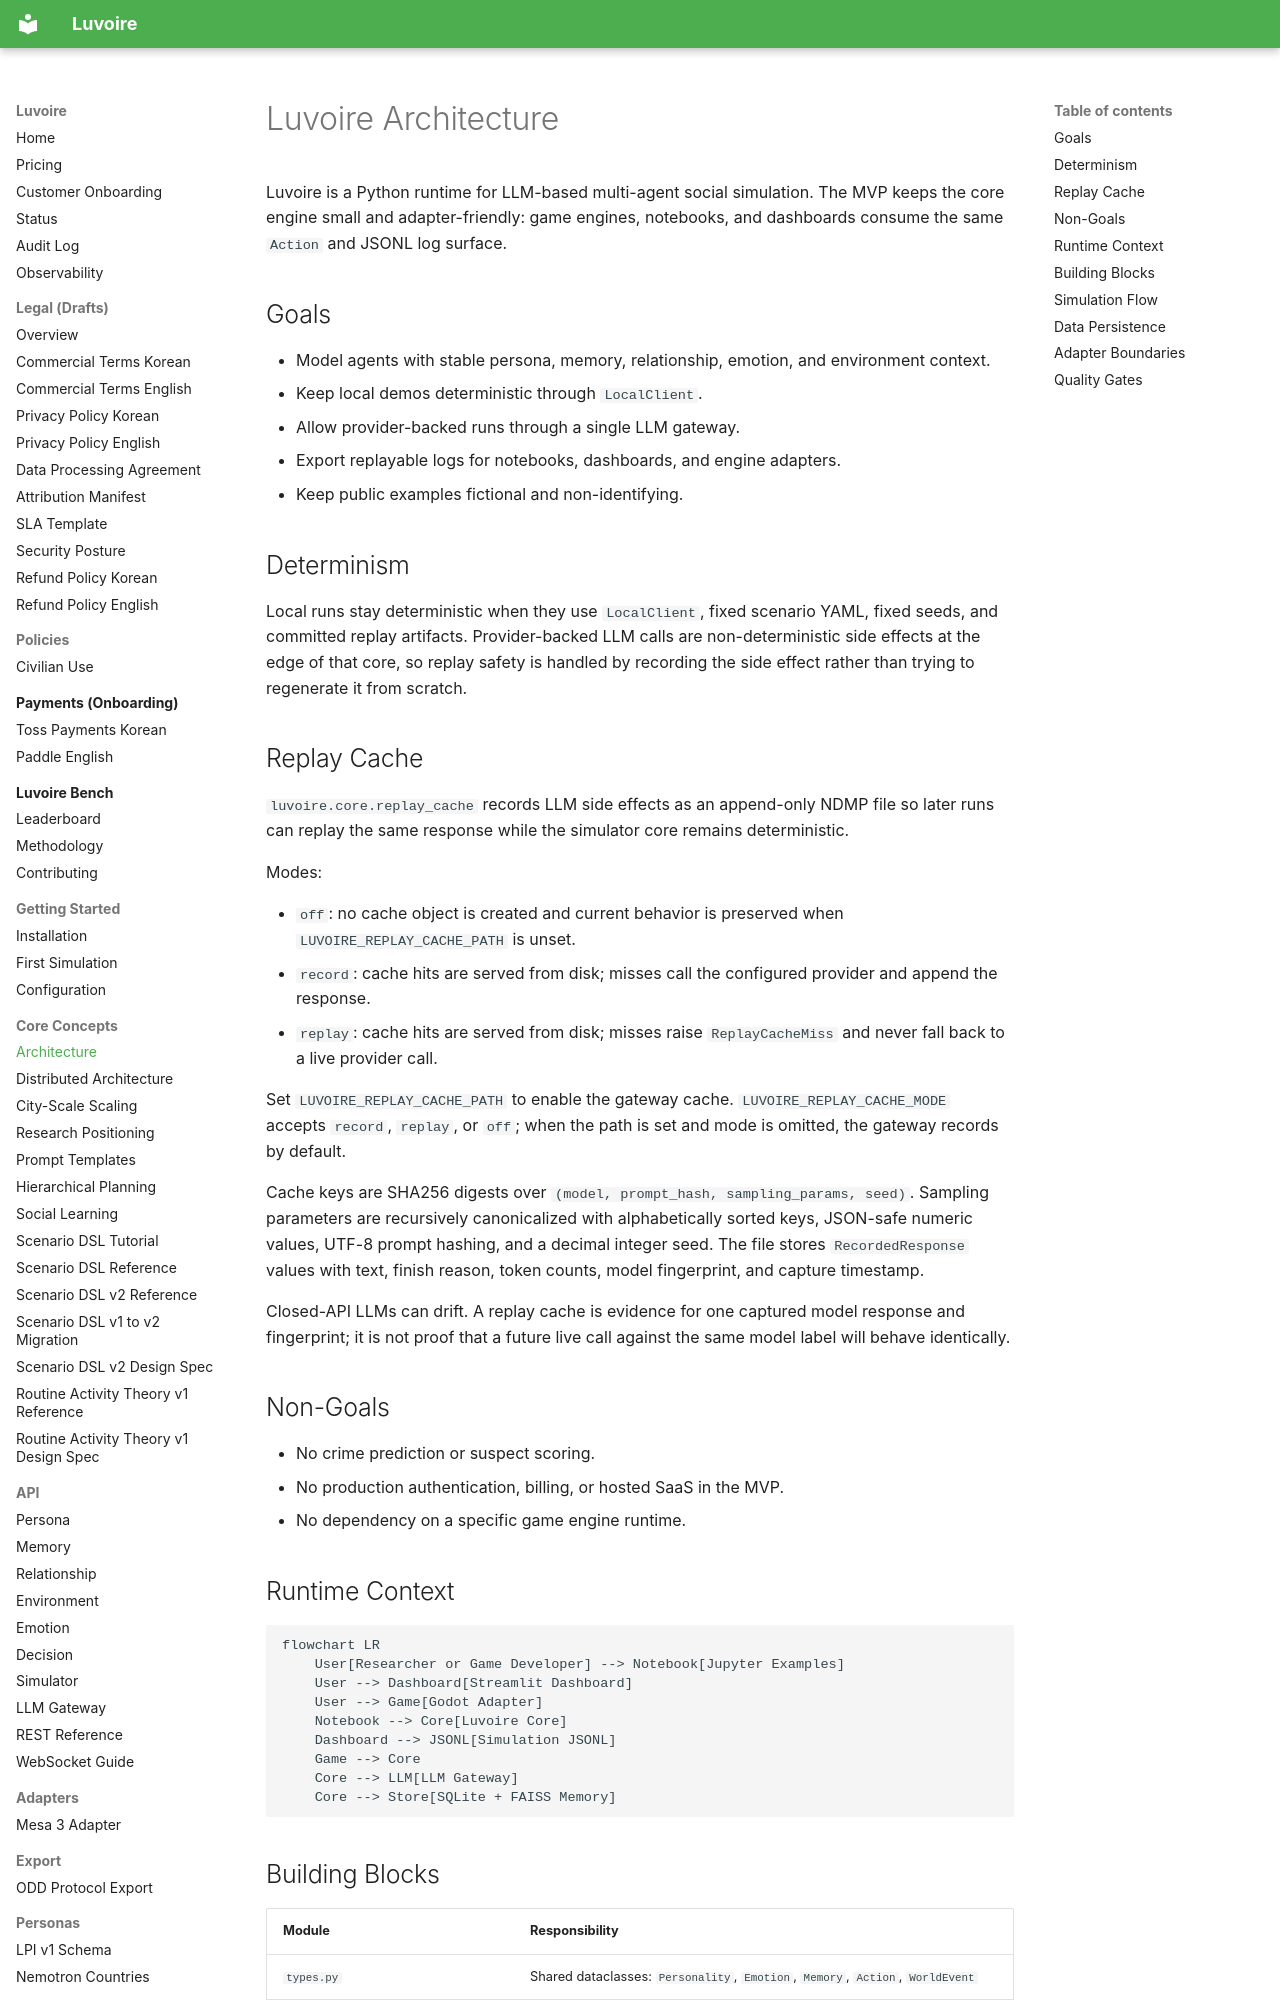

repository: Celovin/knoema · page: architecture/index.html · generator: mkdocs

# Luvoire Architecture

Luvoire is a Python runtime for LLM-based multi-agent social simulation. The MVP keeps the core engine small and adapter-friendly: game engines, notebooks, and dashboards consume the same `Action` and JSONL log surface.

## Goals

- Model agents with stable persona, memory, relationship, emotion, and environment context.
- Keep local demos deterministic through `LocalClient`.
- Allow provider-backed runs through a single LLM gateway.
- Export replayable logs for notebooks, dashboards, and engine adapters.
- Keep public examples fictional and non-identifying.

## Determinism

Local runs stay deterministic when they use `LocalClient`, fixed scenario YAML, fixed seeds, and committed replay artifacts. Provider-backed LLM calls are non-deterministic side effects at the edge of that core, so replay safety is handled by recording the side effect rather than trying to regenerate it from scratch.

## Replay Cache

`luvoire.core.replay_cache` records LLM side effects as an append-only NDMP file so later runs can replay the same response while the simulator core remains deterministic.

Modes:

- `off`: no cache object is created and current behavior is preserved when `LUVOIRE_REPLAY_CACHE_PATH` is unset.
- `record`: cache hits are served from disk; misses call the configured provider and append the response.
- `replay`: cache hits are served from disk; misses raise `ReplayCacheMiss` and never fall back to a live provider call.

Set `LUVOIRE_REPLAY_CACHE_PATH` to enable the gateway cache. `LUVOIRE_REPLAY_CACHE_MODE` accepts `record`, `replay`, or `off`; when the path is set and mode is omitted, the gateway records by default.

Cache keys are SHA256 digests over `(model, prompt_hash, sampling_params, seed)`. Sampling parameters are recursively canonicalized with alphabetically sorted keys, JSON-safe numeric values, UTF-8 prompt hashing, and a decimal integer seed. The file stores `RecordedResponse` values with text, finish reason, token counts, model fingerprint, and capture timestamp.

Closed-API LLMs can drift. A replay cache is evidence for one captured model response and fingerprint; it is not proof that a future live call against the same model label will behave identically.

## Non-Goals

- No crime prediction or suspect scoring.
- No production authentication, billing, or hosted SaaS in the MVP.
- No dependency on a specific game engine runtime.
